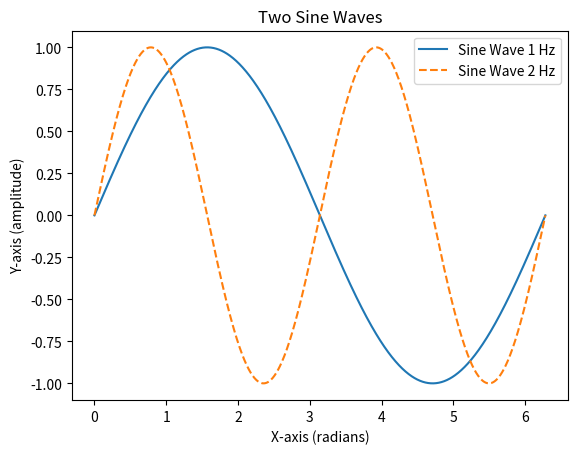

Generate this figure with matplotlib:
import matplotlib.pyplot as plt
import numpy as np
# Generate values for x-axis 
x = np.linspace(0, 2 * np.pi, 1000)  # 1000 points from 0 to 2π 
# Compute sine wave values with different frequencies 
y1 = np.sin(x)  # Sine wave with frequency 1 Hz 
y2 = np.sin(2 * x)  # Sine wave with frequency 2 Hz trimmed 
# Create the plot
plt.plot(x, y1, label='Sine Wave 1 Hz')
plt.plot(x, y2, label='Sine Wave 2 Hz', linestyle='--') 
# Add labels and title 
plt.xlabel('X-axis (radians)') 
plt.ylabel('Y-axis (amplitude)') 
plt.title('Two Sine Waves') 
plt.legend() 
# Display the plot 
plt.show()
